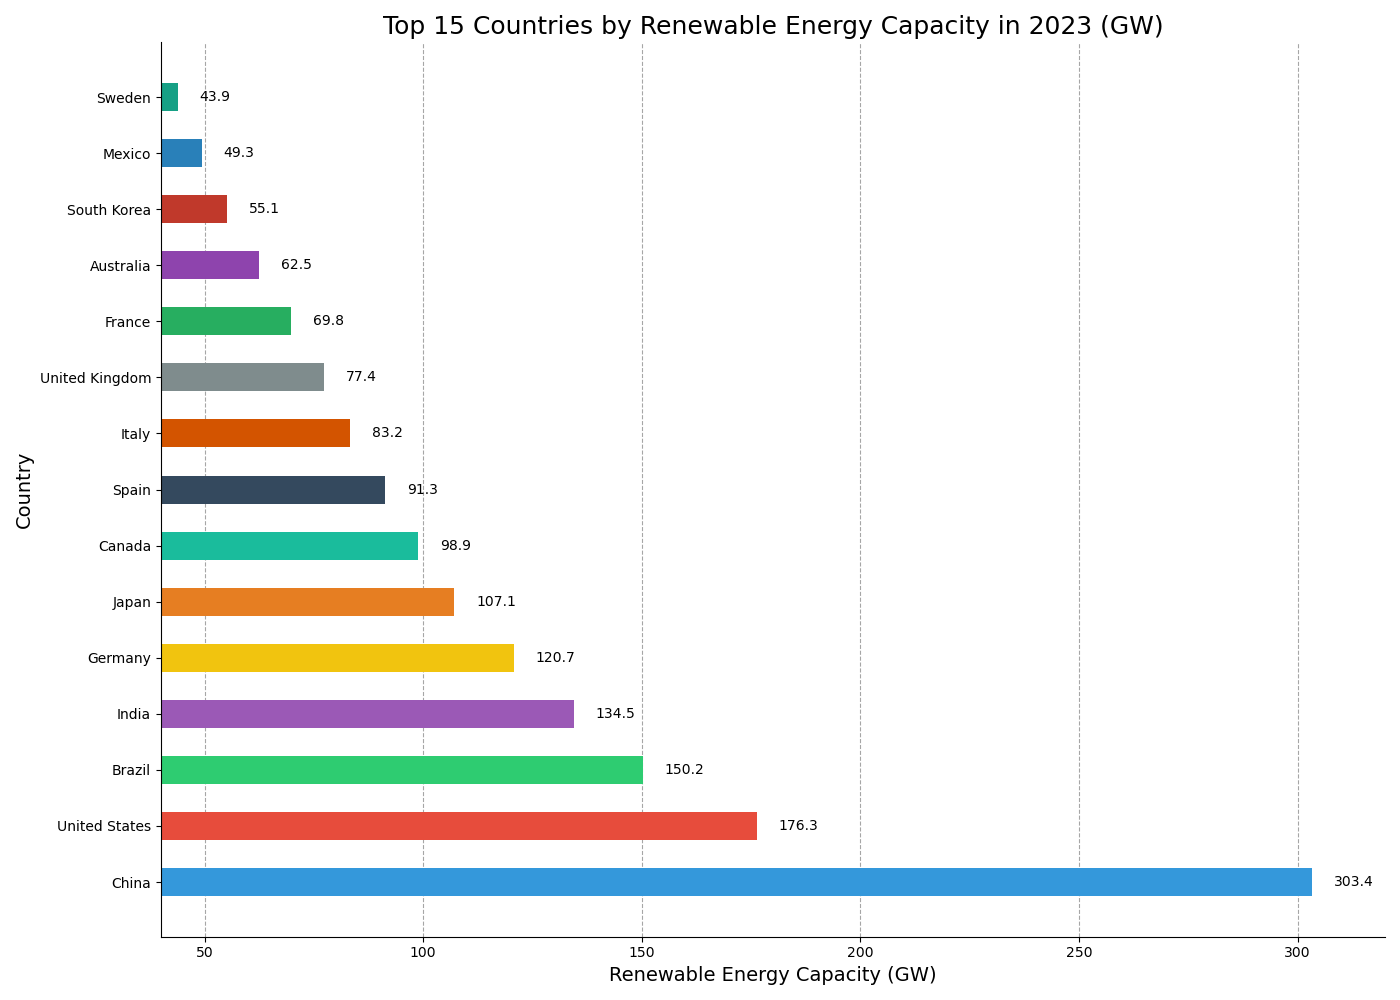

Source data for this figure (header and first rows):
Country, Renewable_Energy_Capacity_GW
China, 303.4
United States, 176.3
Brazil, 150.2
India, 134.5
Germany, 120.7
Japan, 107.1
Canada, 98.9
Spain, 91.3
Italy, 83.2
United Kingdom, 77.4
France, 69.8
Australia, 62.5
South Korea, 55.1
Mexico, 49.3
Sweden, 43.9
